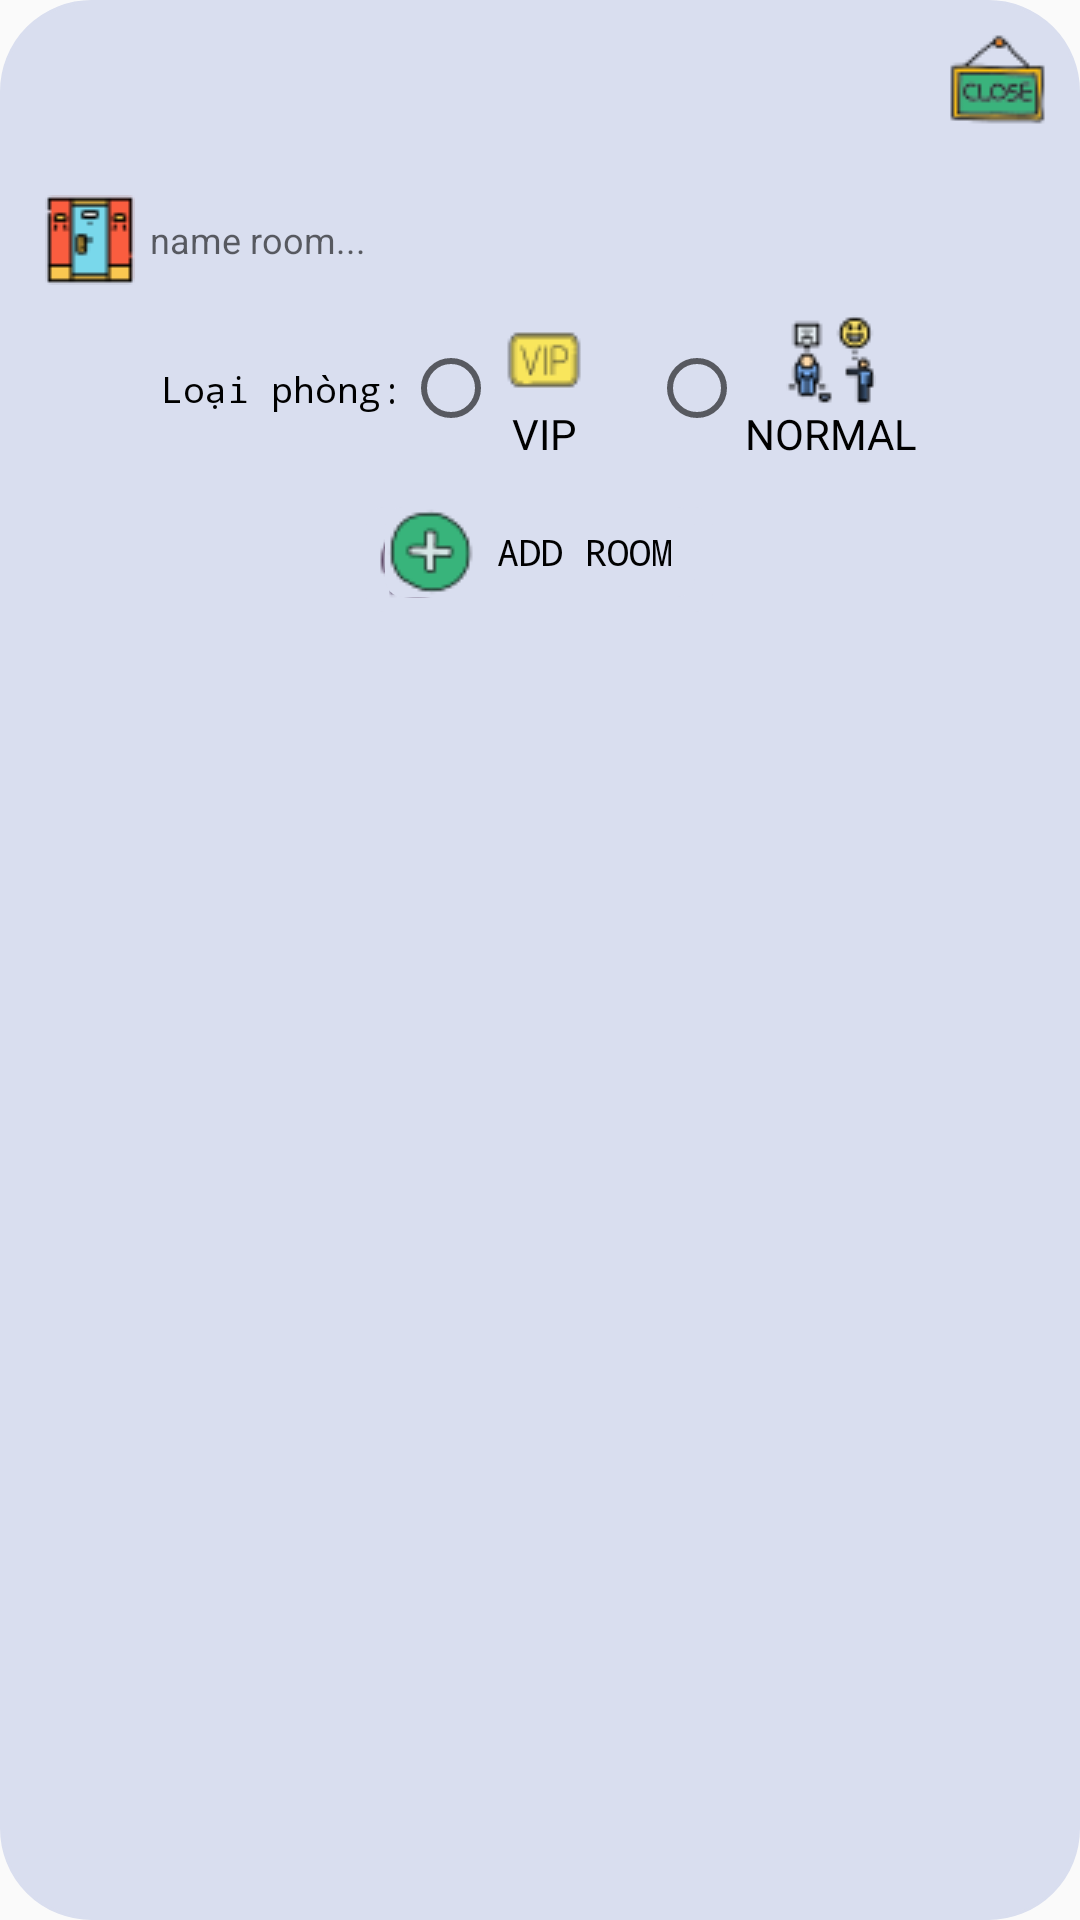

Android layout source for this screen:
<!-- AndroidManifest.xml: application theme Theme.Karama -->
<!-- res/layout/dialog_add_room.xml -->
<?xml version="1.0" encoding="utf-8"?>
<RelativeLayout xmlns:android="http://schemas.android.com/apk/res/android"
    android:background="@drawable/border_button"
    android:layout_width="match_parent"
    android:layout_height="wrap_content">

    <ImageView
        android:id="@+id/view_close"
        android:layout_width="wrap_content"
        android:layout_height="wrap_content"
        android:layout_alignParentRight="true"
        android:layout_marginStart="10dp"
        android:layout_marginTop="10dp"
        android:layout_marginEnd="10dp"
        android:layout_marginBottom="10dp"
        android:src="@drawable/ic_close_35" />


    <EditText
        android:id="@+id/room_name"
        android:layout_width="match_parent"
        android:layout_height="wrap_content"
        android:layout_below="@+id/view_close"
        android:layout_marginHorizontal="10dp"
        android:layout_marginTop="5dp"
        android:background="@drawable/rounded_edittext"
        android:drawableLeft="@drawable/room_30"
        android:drawablePadding="5dp"
        android:hint="name room..."
        android:padding="5dp"
        android:textSize="12dp" />


    <RadioGroup
        android:layout_margin="5dp"
        android:id="@+id/radio_stt"
        android:gravity="center"
        android:layout_centerHorizontal="true"
        android:layout_below="@+id/room_name"
        android:orientation="horizontal"
        android:layout_width="wrap_content"
        android:layout_height="wrap_content">

        <TextView
            android:layout_width="wrap_content"
            android:layout_height="wrap_content"
            android:text="Loại phòng:" />
        <RadioButton
            android:drawableTop="@drawable/vip_30"
            android:gravity="center"
            android:id="@+id/rdbtn_vip"
            android:text="VIP"
            android:layout_width="wrap_content"
            android:layout_height="wrap_content" />
        <RadioButton
            android:layout_marginLeft="20dp"
            android:id="@+id/rdbtn_normal"
            android:gravity="center"
            android:layout_gravity="center"
            android:text="NORMAL"
            android:drawableTop="@drawable/poor2_30"
            android:layout_width="wrap_content"
            android:layout_height="wrap_content" />
    </RadioGroup>

    <TextView
        android:id="@+id/add_item"
        android:layout_width="wrap_content"
        android:layout_height="wrap_content"
        android:layout_below="@id/radio_stt"
        android:layout_centerHorizontal="true"
        android:layout_marginTop="10dp"
        android:background="@drawable/square_button"
        android:drawableLeft="@drawable/add_item_35"
        android:gravity="center"
        android:text=" Add Items " />

    <TextView
        android:id="@+id/add_room"
        android:layout_width="wrap_content"
        android:layout_height="wrap_content"
        android:layout_below="@id/radio_stt"
        android:layout_centerHorizontal="true"
        android:layout_marginTop="10dp"
        android:background="@drawable/square_button"
        android:drawableLeft="@drawable/add_30"
        android:gravity="center"
        android:text=" ADD ROOM " />
    <TextView
        android:id="@+id/update_room"
        android:layout_width="wrap_content"
        android:layout_height="wrap_content"
        android:layout_below="@id/radio_stt"
        android:layout_centerHorizontal="true"
        android:layout_marginTop="10dp"
        android:background="@drawable/square_button"
        android:drawableLeft="@drawable/update_36"
        android:gravity="center"
        android:visibility="gone"
        android:text=" UPDATE ROOM " />


</RelativeLayout>
<!-- resources referenced by this layout -->
<resources>
  <!-- drawable add_30: png bitmap (drawable, 1274 bytes) -->
  <!-- drawable add_item_35: png bitmap (drawable, 1281 bytes) -->
  <!-- drawable border_button (drawable) -->
  <?xml version="1.0" encoding="utf-8"?>
  <shape xmlns:android="http://schemas.android.com/apk/res/android"
      android:shape="rectangle">
      <corners
          android:bottomLeftRadius="30dp"
          android:bottomRightRadius="30dp"
          android:topLeftRadius="30dp"
          android:topRightRadius="30dp" />
      <solid android:color="#D9DEEF" />
      
      
      
      <stroke
          android:width="1dp"
          android:color="#D9DEEF" />
      <padding
          android:bottom="0dp"
          android:left="0dp"
          android:right="0dp"
          android:top="0dp" />
  </shape>
  <!-- drawable ic_close_35: png bitmap (drawable, 1757 bytes) -->
  <!-- drawable poor2_30: png bitmap (drawable, 1545 bytes) -->
  <!-- drawable room_30: png bitmap (drawable, 1038 bytes) -->
  <!-- drawable square_button (drawable) -->
  <?xml version="1.0" encoding="utf-8"?>
  <shape xmlns:android="http://schemas.android.com/apk/res/android"
      android:shape="rectangle">
      <corners
          android:bottomLeftRadius="6dp"
          android:bottomRightRadius="6dp"
          android:topLeftRadius="6dp"
          android:topRightRadius="6dp" />
      <solid android:color="#D9DEEF" />
      
      
      
      <padding
          android:bottom="0dp"
          android:left="0dp"
          android:right="0dp"
          android:top="0dp" />
  </shape>
  <!-- drawable update_36: png bitmap (drawable, 1598 bytes) -->
  <!-- drawable vip_30: png bitmap (drawable, 793 bytes) -->
  <style name="Theme.Karama" parent="Theme.AppCompat.Light.DarkActionBar">
          
          <item name="colorPrimary">@color/purple_500</item>
          <item name="colorPrimaryVariant">@color/purple_700</item>
          <item name="colorOnPrimary">@color/white</item>
          
          <item name="colorSecondary">@color/teal_200</item>
          <item name="colorSecondaryVariant">@color/teal_700</item>
          <item name="colorOnSecondary">@color/black</item>
          
          <item name="android:statusBarColor" tools:targetApi="l">?attr/colorPrimaryVariant</item>
          
          <item name="android:textViewStyle">@style/RobotoTextViewStyle</item>
          <item name="android:buttonStyle">@style/RobotoButtonStyle</item>
      </style>
  <color name="purple_500">#FF6200EE</color>
  <color name="purple_700">#FF3700B3</color>
  <color name="white">#F4F5F8</color>
  <color name="teal_200">#FF03DAC5</color>
  <color name="teal_700">#FF018786</color>
  <color name="black">#FF000000</color>
  <style name="RobotoTextViewStyle" parent="android:Widget.TextView">
          <item name="android:fontFamily">monospace</item>
          <item name="android:textColor">@color/black</item>
          <item name="android:textSize">12dp</item>
      </style>
  <style name="RobotoButtonStyle" parent="android:Widget.Holo.Button">
          <item name="android:fontFamily">serif-monospace</item>
      </style>
</resources>
